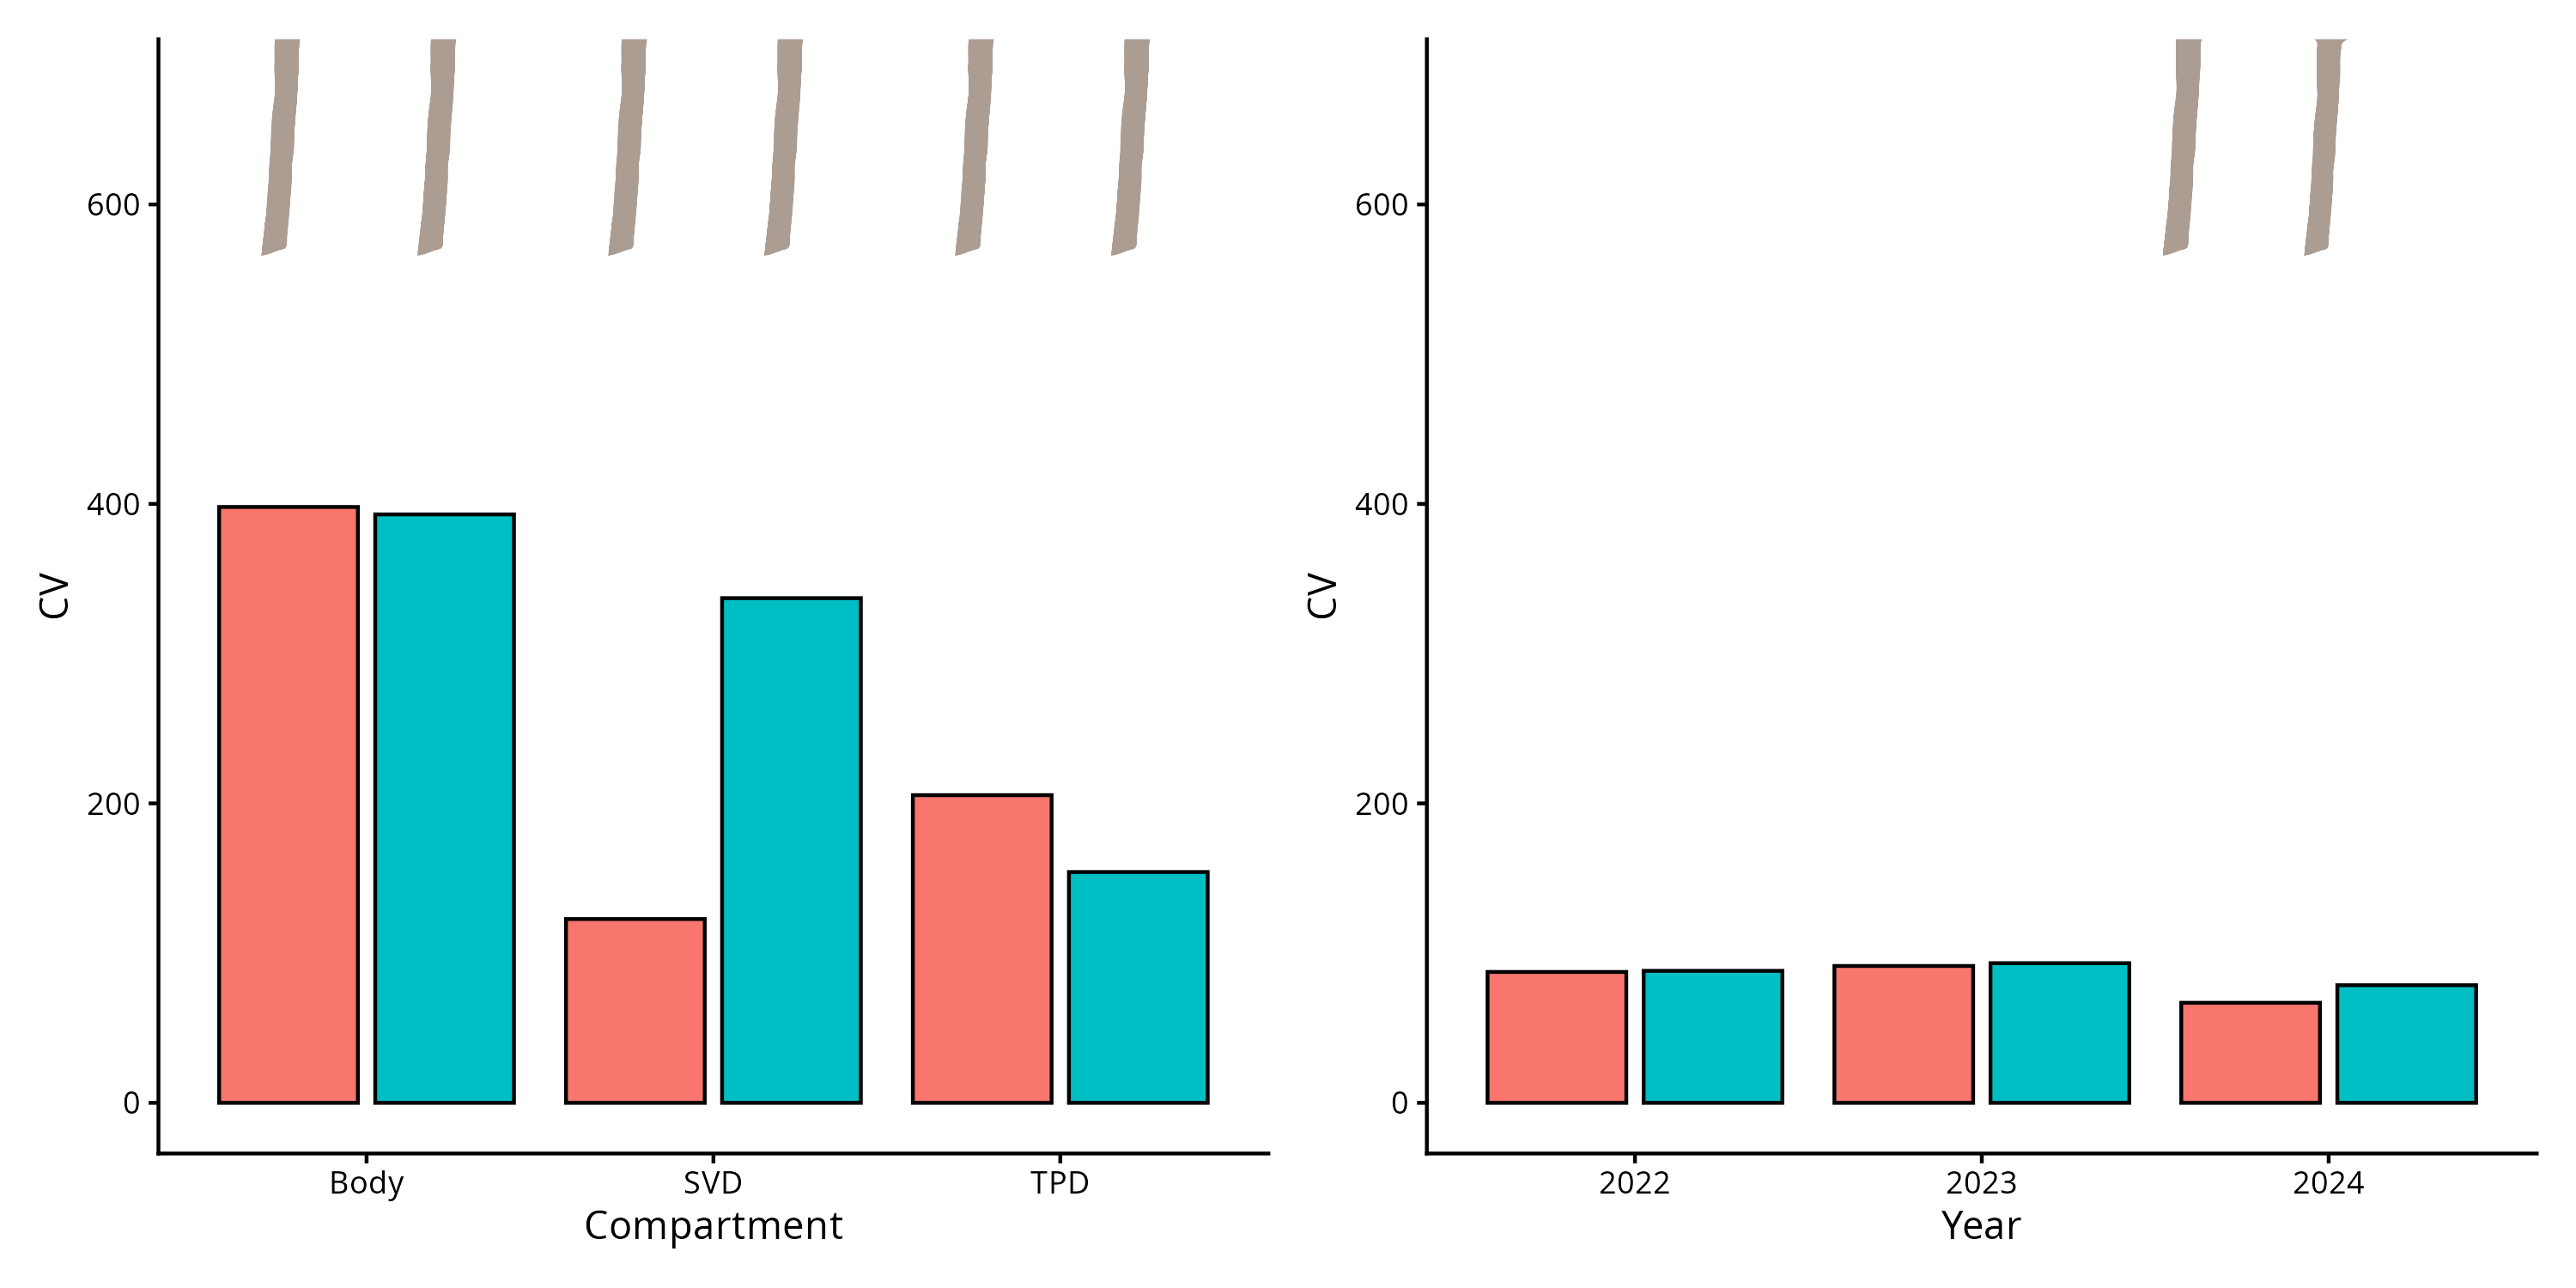

R code for this plot:
library(ggplot2)
library(patchwork)
library(ggtext)

# dummy data A
cv_data <- expand.grid(Compartment = c("Body", "SVD", "TPD"), Pollen_Type = c("CP", "HP"))
cv_data$CV <- runif(6, 50, 400)
cv_data$icon_html <- sprintf("<img src='%s' width='%d' />", "images/TPD.png", 20)
max_cv <- max(cv_data$CV)
y_limit_max <- max_cv * 1.7

p_cv <- ggplot(cv_data, aes(x = Compartment, y = CV, fill = Pollen_Type)) +
    geom_bar(stat = "identity", position = position_dodge(width = 0.9), color = "black", width = 0.8) +
    ggtext::geom_richtext(aes(y = max_cv * 1.4, label = icon_html, group = Pollen_Type), 
                          position = position_dodge(width = 0.9),
                          vjust = 0, fill = NA, label.color = NA) +
    scale_y_continuous(limits = c(0, y_limit_max)) +
    theme_classic() + theme(legend.position = "none")

# dummy data B
cv_by_year <- expand.grid(Year = factor(c("2022", "2023", "2024")), Pollen_Type = c("CP", "HP"))
cv_by_year$CV <- runif(6, 50, 100)

icon_df_B <- data.frame(
    x = c(2.6, 3.0),
    y = c(max_cv * 1.4, max_cv * 1.4),
    icon_html = c(
        sprintf("<img src='%s' width='%d' />", "images/TPD.png", 20),
        sprintf("<img src='%s' width='%d' />", "images/TPD_HP.png", 20)
    )
)

p_cv_year <- ggplot(cv_by_year, aes(x = Year, y = CV, fill = Pollen_Type)) +
    geom_bar(stat = "identity", position = position_dodge(width = 0.9), color = "black", width = 0.8) +
    ggtext::geom_richtext(data = icon_df_B, aes(x = x, y = y, label = icon_html),
                          fill = NA, label.color = NA, inherit.aes = FALSE, vjust = 0) +
    scale_y_continuous(limits = c(0, y_limit_max)) +
    theme_classic() + theme(legend.position = "none")

ggsave("test_icons3.png", p_cv + p_cv_year, width=10, height=5, bg="white")
